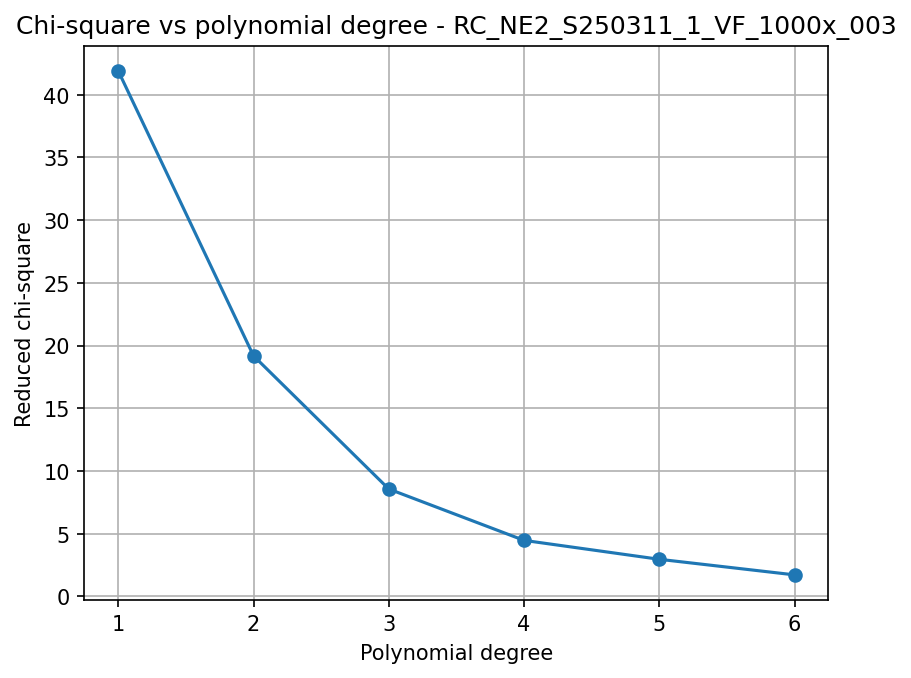

The data file committed next to this chart (first rows):
poly_degree, chi2_red_poly
1, 41.9
2, 19.19
3, 8.568
4, 4.472
5, 2.964
6, 1.722
